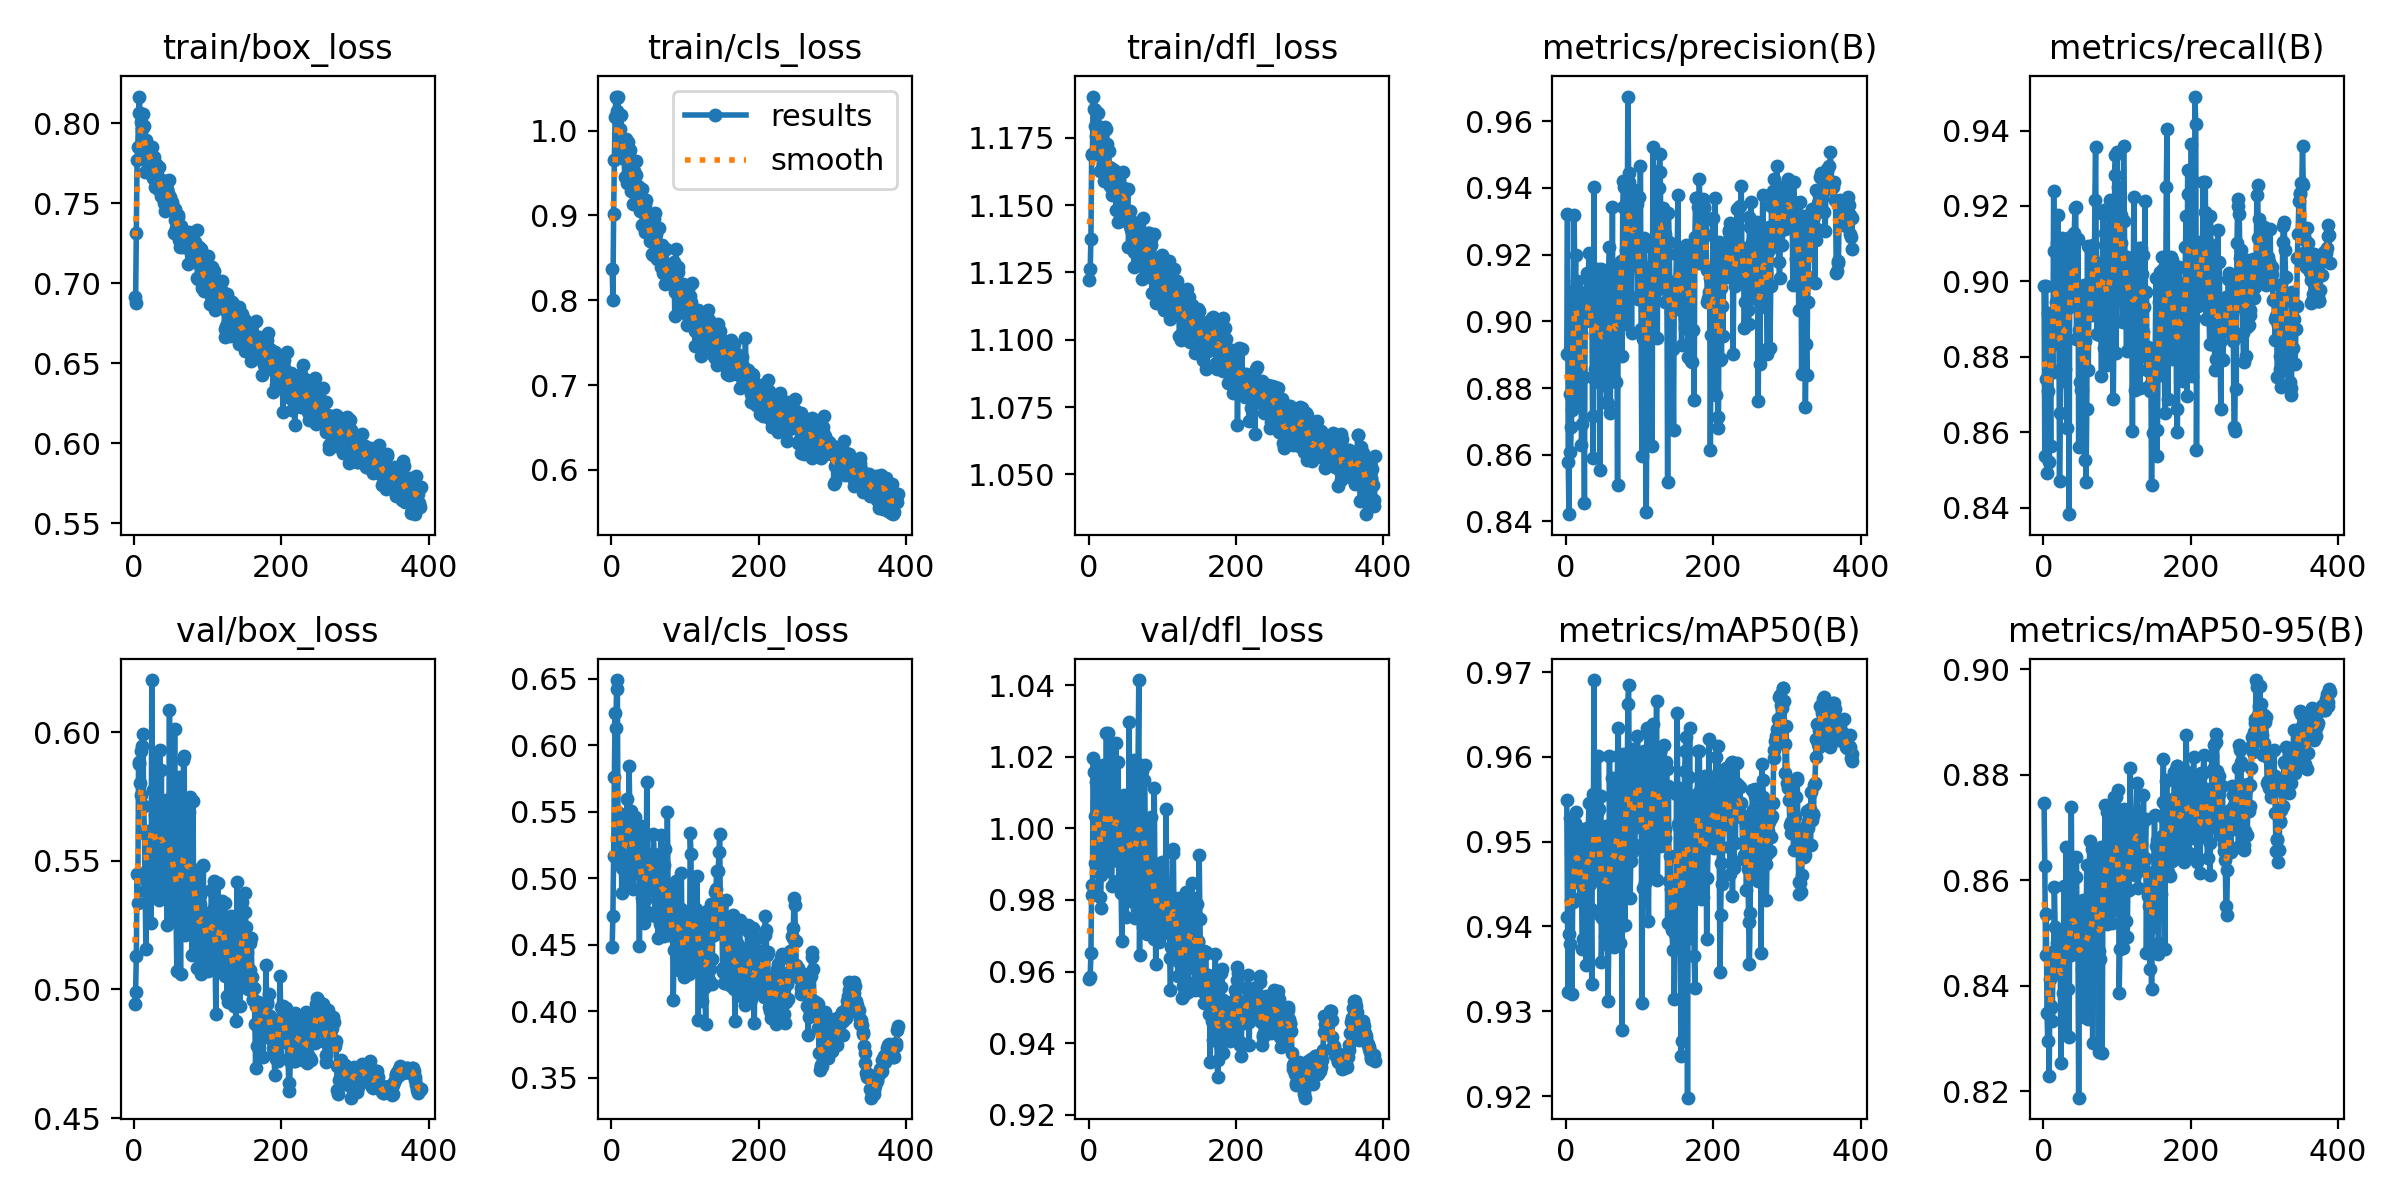

Source data for this figure (header and first rows):
epoch, time, train/box_loss, train/cls_loss, train/dfl_loss, metrics/precision(B), metrics/recall(B), metrics/mAP50(B), metrics/mAP50-95(B), val/box_loss, val/cls_loss, val/dfl_loss, lr/pg0, lr/pg1, lr/pg2
1, 55.32, 0.6915, 0.8374, 1.122, 0.8903, 0.8989, 0.9549, 0.8747, 0.4943, 0.4485, 0.9578, 0.00333, 0.00333, 0.00333
2, 106.7, 0.6878, 0.8007, 1.126, 0.9322, 0.8537, 0.9412, 0.8627, 0.499, 0.4717, 0.9585, 0.006655, 0.006655, 0.006655
3, 157.9, 0.7316, 0.9011, 1.138, 0.8577, 0.8988, 0.9322, 0.8459, 0.5129, 0.5168, 0.9652, 0.009972, 0.009972, 0.009972
4, 209.1, 0.777, 0.9656, 1.169, 0.8422, 0.8742, 0.9392, 0.8536, 0.5448, 0.5761, 0.9843, 0.009963, 0.009963, 0.009963
5, 260.1, 0.7851, 1.017, 1.169, 0.8781, 0.8491, 0.9379, 0.8348, 0.5337, 0.6246, 0.9814, 0.00995, 0.00995, 0.00995
6, 311, 0.8063, 1.039, 1.19, 0.8609, 0.8917, 0.9528, 0.8295, 0.5877, 0.6126, 1.02, 0.009938, 0.009938, 0.009938
7, 361.9, 0.8168, 1.023, 1.186, 0.8684, 0.8709, 0.9431, 0.8348, 0.5886, 0.6421, 1.016, 0.009926, 0.009926, 0.009926
8, 412.8, 0.8065, 1.039, 1.185, 0.8733, 0.8521, 0.932, 0.8228, 0.5804, 0.649, 0.9904, 0.009913, 0.009913, 0.009913
9, 463.7, 0.801, 1.04, 1.179, 0.8828, 0.8757, 0.9428, 0.8412, 0.5756, 0.5312, 1.004, 0.009901, 0.009901, 0.009901
10, 516, 0.7861, 0.9786, 1.176, 0.9076, 0.8563, 0.943, 0.8357, 0.5927, 0.5488, 1.013, 0.009889, 0.009889, 0.009889
11, 568, 0.7964, 1.002, 1.178, 0.9319, 0.8863, 0.9507, 0.8361, 0.5947, 0.5133, 1.012, 0.009876, 0.009876, 0.009876
12, 619.6, 0.8059, 0.9927, 1.179, 0.9098, 0.883, 0.9522, 0.8332, 0.5993, 0.5293, 1.003, 0.009864, 0.009864, 0.009864
13, 671, 0.7982, 1.018, 1.184, 0.9199, 0.876, 0.9465, 0.8427, 0.5714, 0.5435, 1.017, 0.009851, 0.009851, 0.009851
14, 721.8, 0.7795, 0.9893, 1.173, 0.9039, 0.9241, 0.9535, 0.8465, 0.5608, 0.489, 1.008, 0.009839, 0.009839, 0.009839
15, 772.5, 0.7694, 0.9674, 1.163, 0.9121, 0.9081, 0.9473, 0.8586, 0.5383, 0.508, 0.9808, 0.009827, 0.009827, 0.009827
16, 823.5, 0.7899, 0.9817, 1.172, 0.8763, 0.8904, 0.9459, 0.851, 0.5157, 0.5116, 0.9778, 0.009814, 0.009814, 0.009814
17, 874.3, 0.7856, 0.9791, 1.173, 0.8861, 0.8946, 0.9477, 0.8445, 0.5465, 0.5473, 0.9869, 0.009802, 0.009802, 0.009802
18, 924.9, 0.7839, 0.9456, 1.164, 0.8917, 0.9101, 0.9506, 0.8453, 0.5418, 0.5215, 0.9965, 0.00979, 0.00979, 0.00979
19, 975.8, 0.7849, 0.9729, 1.166, 0.9088, 0.8872, 0.9434, 0.848, 0.5615, 0.5313, 0.9935, 0.009777, 0.009777, 0.009777
20, 1026, 0.7806, 0.99, 1.177, 0.8964, 0.9175, 0.9516, 0.8503, 0.5506, 0.4943, 1.018, 0.009765, 0.009765, 0.009765
21, 1077, 0.7688, 0.9385, 1.159, 0.8628, 0.8992, 0.945, 0.8446, 0.5576, 0.5595, 1.002, 0.009753, 0.009753, 0.009753
22, 1128, 0.7838, 0.987, 1.179, 0.8692, 0.8472, 0.9373, 0.8436, 0.5592, 0.5223, 0.995, 0.00974, 0.00974, 0.00974
23, 1179, 0.7749, 0.9686, 1.159, 0.9067, 0.8652, 0.9385, 0.8436, 0.5258, 0.5317, 0.988, 0.009728, 0.009728, 0.009728
24, 1229, 0.7852, 0.9669, 1.178, 0.8833, 0.8767, 0.9443, 0.8253, 0.6203, 0.5844, 1.027, 0.009715, 0.009715, 0.009715
25, 1280, 0.7722, 0.9774, 1.173, 0.8457, 0.8944, 0.9486, 0.8439, 0.5592, 0.5496, 0.9932, 0.009703, 0.009703, 0.009703
26, 1331, 0.7657, 0.9294, 1.162, 0.9049, 0.9114, 0.9498, 0.8418, 0.5774, 0.5025, 1.027, 0.009691, 0.009691, 0.009691
27, 1381, 0.7788, 0.9665, 1.17, 0.9001, 0.8744, 0.9354, 0.8387, 0.5403, 0.5507, 0.9966, 0.009678, 0.009678, 0.009678
28, 1432, 0.7605, 0.9481, 1.164, 0.9144, 0.8735, 0.9517, 0.8589, 0.5369, 0.5143, 0.994, 0.009666, 0.009666, 0.009666
29, 1483, 0.7727, 0.9139, 1.157, 0.9057, 0.9027, 0.9504, 0.85, 0.568, 0.4921, 1.005, 0.009654, 0.009654, 0.009654
30, 1533, 0.7748, 0.9523, 1.164, 0.909, 0.8768, 0.9497, 0.8312, 0.5919, 0.5288, 1.021, 0.009641, 0.009641, 0.009641
31, 1584, 0.7662, 0.9272, 1.16, 0.9206, 0.9102, 0.9545, 0.8663, 0.5393, 0.5093, 0.9839, 0.009629, 0.009629, 0.009629
32, 1635, 0.7589, 0.9349, 1.154, 0.9009, 0.8612, 0.9466, 0.8489, 0.5385, 0.5462, 1.006, 0.009616, 0.009616, 0.009616
33, 1686, 0.7667, 0.9639, 1.162, 0.903, 0.8929, 0.945, 0.8393, 0.559, 0.5114, 0.9913, 0.009604, 0.009604, 0.009604
34, 1736, 0.7728, 0.9479, 1.163, 0.9104, 0.9109, 0.942, 0.8491, 0.5347, 0.5163, 0.9912, 0.009592, 0.009592, 0.009592
35, 1787, 0.7588, 0.9214, 1.157, 0.909, 0.8383, 0.9332, 0.8302, 0.5933, 0.5333, 1.009, 0.009579, 0.009579, 0.009579
36, 1838, 0.7596, 0.9342, 1.158, 0.8717, 0.9119, 0.9556, 0.8558, 0.5453, 0.5059, 0.9912, 0.009567, 0.009567, 0.009567
37, 1888, 0.7546, 0.9169, 1.148, 0.859, 0.9023, 0.949, 0.8459, 0.5853, 0.5299, 1.024, 0.009555, 0.009555, 0.009555
38, 1939, 0.7644, 0.912, 1.159, 0.9402, 0.9066, 0.9691, 0.8738, 0.5435, 0.449, 0.9952, 0.009542, 0.009542, 0.009542
39, 1989, 0.7551, 0.9049, 1.155, 0.8824, 0.9103, 0.9477, 0.8526, 0.545, 0.5389, 0.9997, 0.00953, 0.00953, 0.00953
40, 2040, 0.7503, 0.9071, 1.144, 0.8856, 0.9006, 0.9459, 0.8511, 0.5613, 0.539, 1.018, 0.009517, 0.009517, 0.009517
41, 2091, 0.7603, 0.9315, 1.162, 0.9031, 0.8943, 0.9471, 0.8475, 0.557, 0.5172, 0.9855, 0.009505, 0.009505, 0.009505
42, 2141, 0.7451, 0.8883, 1.148, 0.8937, 0.9127, 0.9533, 0.8469, 0.5603, 0.4854, 0.9983, 0.009493, 0.009493, 0.009493
43, 2192, 0.7616, 0.9067, 1.145, 0.9145, 0.9195, 0.9482, 0.8476, 0.5737, 0.4811, 1.006, 0.00948, 0.00948, 0.00948
44, 2243, 0.7518, 0.9041, 1.15, 0.9157, 0.9197, 0.9601, 0.8607, 0.54, 0.4664, 0.9819, 0.009468, 0.009468, 0.009468
45, 2293, 0.7591, 0.9124, 1.157, 0.9059, 0.8847, 0.9539, 0.8643, 0.525, 0.4836, 0.9684, 0.009456, 0.009456, 0.009456
46, 2344, 0.7566, 0.8799, 1.156, 0.8554, 0.8944, 0.9414, 0.8476, 0.564, 0.5083, 1.003, 0.009443, 0.009443, 0.009443
47, 2395, 0.7646, 0.9179, 1.162, 0.9158, 0.9113, 0.9554, 0.8507, 0.5516, 0.4757, 0.9996, 0.009431, 0.009431, 0.009431
48, 2445, 0.7484, 0.8937, 1.155, 0.8964, 0.8562, 0.9359, 0.8187, 0.6087, 0.5726, 1.009, 0.009418, 0.009418, 0.009418
49, 2496, 0.7537, 0.8952, 1.147, 0.881, 0.887, 0.941, 0.8488, 0.5495, 0.5152, 0.9984, 0.009406, 0.009406, 0.009406
50, 2546, 0.7467, 0.8857, 1.147, 0.9006, 0.8734, 0.9454, 0.8468, 0.5349, 0.4907, 0.9864, 0.009394, 0.009394, 0.009394
51, 2597, 0.7486, 0.8921, 1.155, 0.8989, 0.8713, 0.9452, 0.8538, 0.5287, 0.512, 0.9752, 0.009381, 0.009381, 0.009381
52, 2648, 0.7507, 0.87, 1.145, 0.8916, 0.8986, 0.9512, 0.8536, 0.5606, 0.4982, 1.003, 0.009369, 0.009369, 0.009369
53, 2699, 0.7478, 0.888, 1.156, 0.9111, 0.8711, 0.9389, 0.8431, 0.5372, 0.511, 1, 0.009357, 0.009357, 0.009357
54, 2749, 0.7312, 0.8704, 1.134, 0.8918, 0.8871, 0.9519, 0.8562, 0.5457, 0.5172, 0.9962, 0.009344, 0.009344, 0.009344
55, 2800, 0.7467, 0.8545, 1.143, 0.8758, 0.8992, 0.9486, 0.8341, 0.6013, 0.4939, 1.03, 0.009332, 0.009332, 0.009332
56, 2851, 0.7398, 0.8719, 1.148, 0.9108, 0.8526, 0.9473, 0.8554, 0.5266, 0.4951, 0.9818, 0.009319, 0.009319, 0.009319
57, 2902, 0.7343, 0.8532, 1.141, 0.8753, 0.8841, 0.9312, 0.8404, 0.5282, 0.5332, 0.9798, 0.009307, 0.009307, 0.009307
58, 2953, 0.7356, 0.8961, 1.141, 0.9134, 0.8469, 0.9377, 0.8489, 0.5072, 0.5183, 0.9836, 0.009295, 0.009295, 0.009295
59, 3003, 0.7415, 0.9034, 1.143, 0.9223, 0.8663, 0.96, 0.8629, 0.5447, 0.4719, 0.9925, 0.009282, 0.009282, 0.009282
60, 3054, 0.7429, 0.8698, 1.144, 0.8725, 0.9093, 0.9443, 0.8442, 0.5344, 0.4971, 0.9922, 0.00927, 0.00927, 0.00927
... 329 more rows
